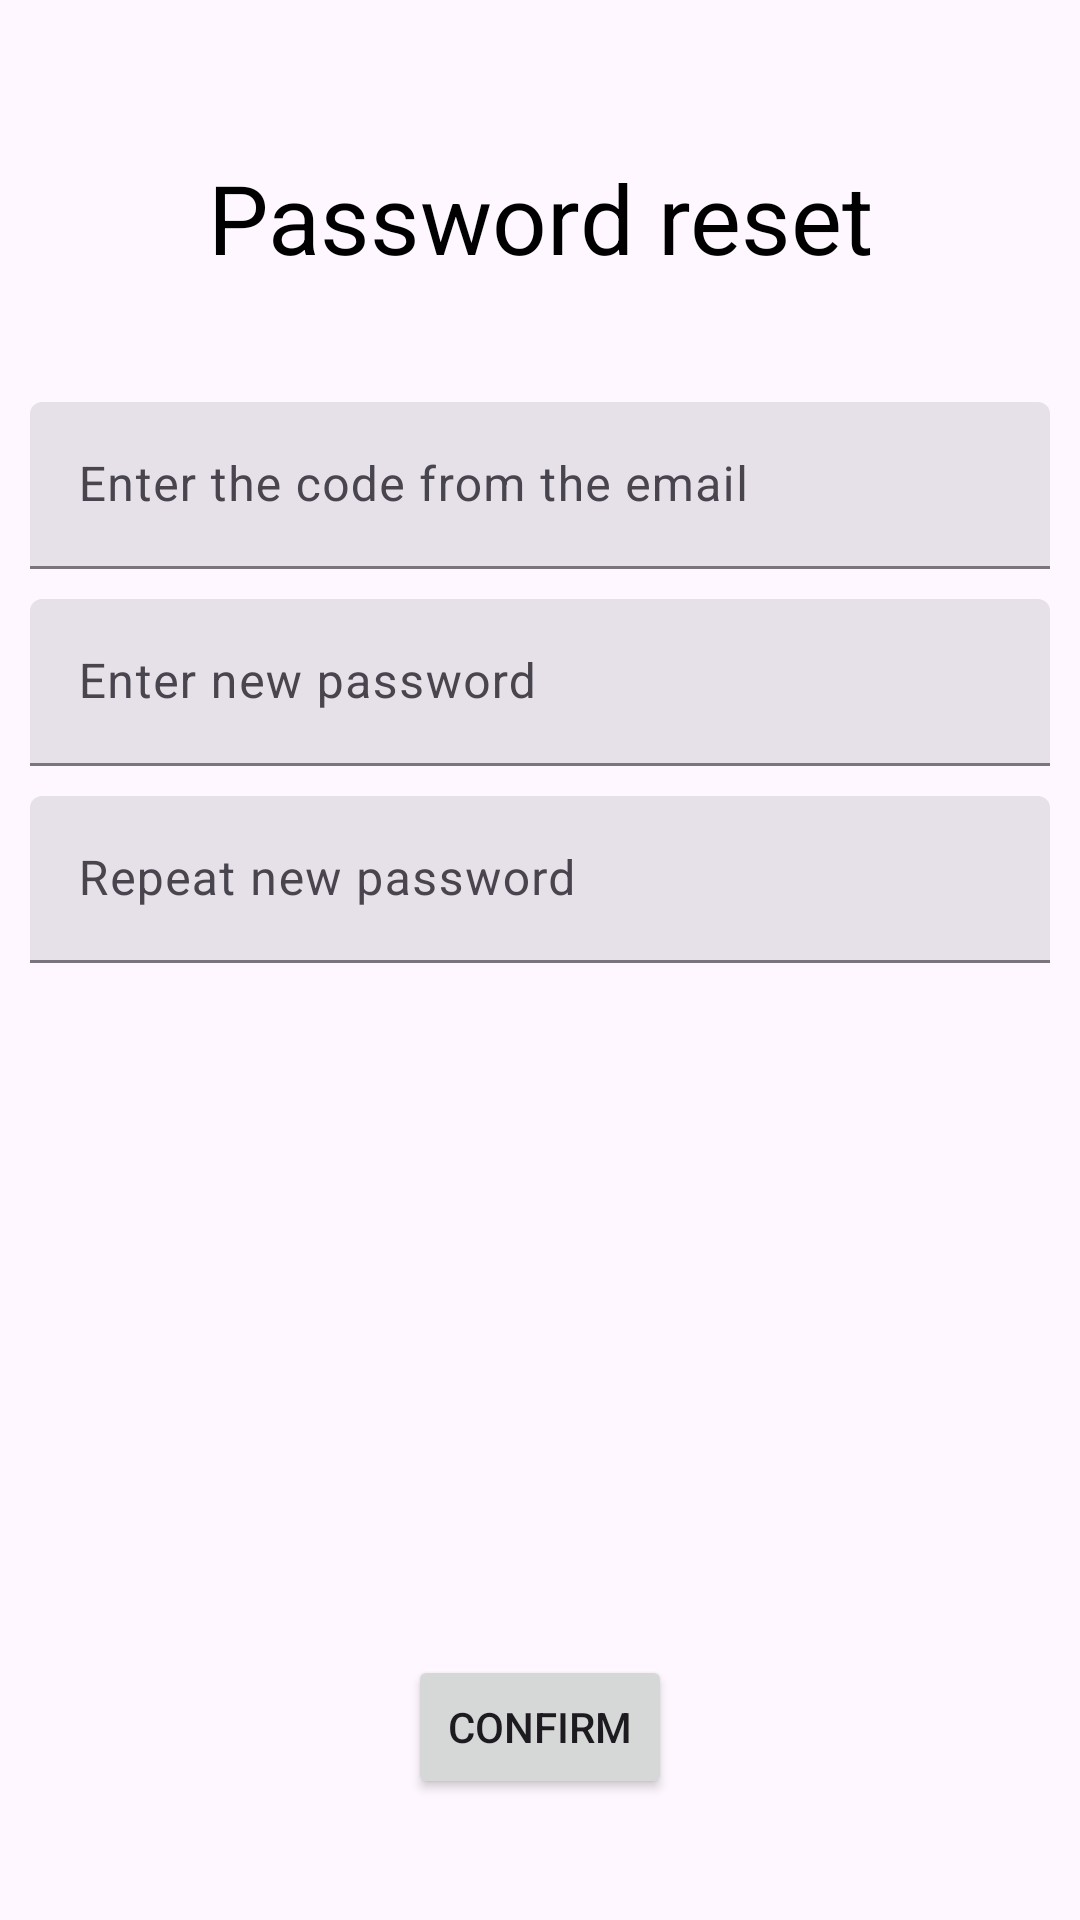

Layout XML and referenced resources for this Android screen:
<!-- AndroidManifest.xml: application theme AppTheme -->
<!-- res/layout/fragment_forgot_password_two.xml -->
<?xml version="1.0" encoding="utf-8"?>
<layout xmlns:android="http://schemas.android.com/apk/res/android"
    xmlns:app="http://schemas.android.com/apk/res-auto">

    <data>

    </data>

    <androidx.constraintlayout.widget.ConstraintLayout
        android:layout_width="match_parent"
        android:layout_height="match_parent">

        <TextView
            android:id="@+id/label0"
            style="@style/Title"
            android:layout_width="wrap_content"
            android:layout_height="wrap_content"
            android:text="Password reset"
            app:layout_constraintBottom_toTopOf="@+id/confirmButton"
            app:layout_constraintEnd_toEndOf="parent"
            app:layout_constraintStart_toStartOf="parent"
            app:layout_constraintTop_toTopOf="parent"
            app:layout_constraintVertical_bias="0.1" />

        <com.google.android.material.textfield.TextInputLayout
            style="?attr/textInputFilledStyle"
            android:layout_margin="10dp"
            android:paddingTop="30dp"
            android:id="@+id/editText1"
            android:layout_width="match_parent"
            android:layout_height="wrap_content"
            android:hint="@string/enter_the_code_from_the_email"
            app:layout_constraintEnd_toEndOf="parent"
            app:layout_constraintStart_toStartOf="parent"
            app:layout_constraintTop_toBottomOf="@+id/label0">

            <com.google.android.material.textfield.TextInputEditText
                android:layout_width="match_parent"
                android:layout_height="wrap_content"/>
        </com.google.android.material.textfield.TextInputLayout>

        <com.google.android.material.textfield.TextInputLayout
            style="?attr/textInputFilledStyle"
            android:layout_margin="10dp"
            android:id="@+id/editText2"
            android:layout_width="match_parent"
            android:layout_height="wrap_content"
            android:hint="@string/enter_new_password"
            app:layout_constraintEnd_toEndOf="parent"
            app:layout_constraintStart_toStartOf="parent"
            app:layout_constraintTop_toBottomOf="@+id/editText1">

            <com.google.android.material.textfield.TextInputEditText
                android:layout_width="match_parent"
                android:layout_height="wrap_content"/>
        </com.google.android.material.textfield.TextInputLayout>

        <com.google.android.material.textfield.TextInputLayout
            style="?attr/textInputFilledStyle"
            android:layout_margin="10dp"
            android:id="@+id/editText3"
            android:layout_width="match_parent"
            android:layout_height="wrap_content"
            android:hint="@string/repeat_new_password"
            app:layout_constraintEnd_toEndOf="parent"
            app:layout_constraintStart_toStartOf="parent"
            app:layout_constraintTop_toBottomOf="@+id/editText2">

            <com.google.android.material.textfield.TextInputEditText
                android:layout_width="match_parent"
                android:layout_height="wrap_content"/>
        </com.google.android.material.textfield.TextInputLayout>

        <Button
            android:id="@+id/confirmButton"
            android:layout_width="wrap_content"
            android:layout_height="wrap_content"
            android:text="@string/confirm"
            app:layout_constraintBottom_toBottomOf="parent"
            app:layout_constraintStart_toStartOf="parent"
            app:layout_constraintEnd_toEndOf="parent"
            app:layout_constraintTop_toBottomOf="@+id/editText1"
            app:layout_constraintVertical_bias="0.9" />

    </androidx.constraintlayout.widget.ConstraintLayout>
</layout>
<!-- resources referenced by this layout -->
<resources>
  <string name="confirm">Confirm</string>
  <string name="enter_new_password">Enter new password</string>
  <string name="enter_the_code_from_the_email">Enter the code from the email</string>
  <string name="repeat_new_password">Repeat new password</string>
  <style name="Title" parent="BaseTextStyle">
          <item name="android:textSize">32sp</item>
      </style>
  <style name="AppTheme" parent="Theme.Material3.DayNight.NoActionBar">
  
  
  
      </style>
  <style name="BaseTextStyle">
          <item name="android:textSize">16sp</item>
          <item name="android:textColor">#000000</item>
      </style>
</resources>
